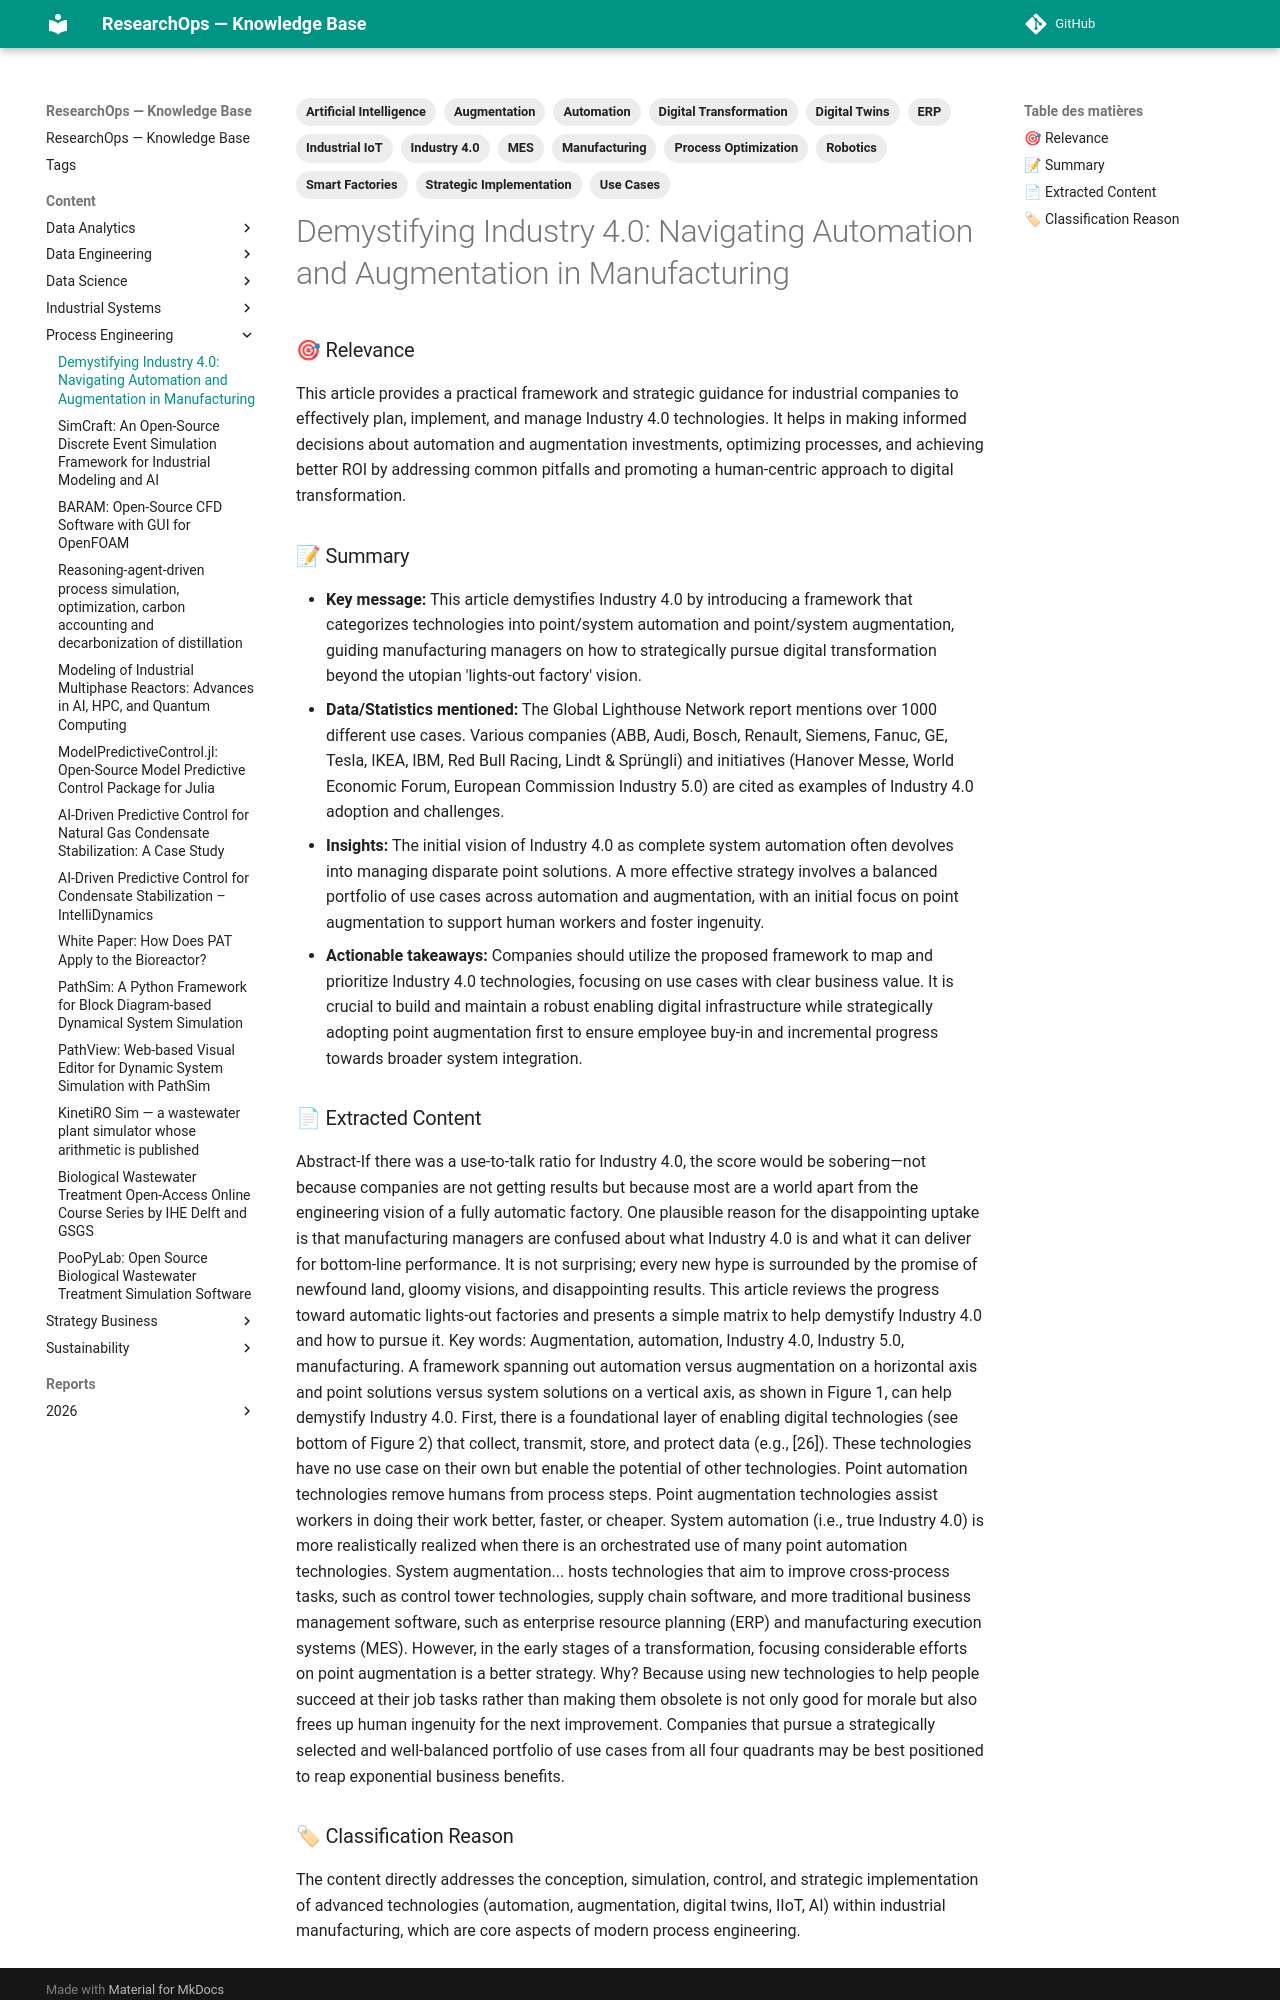

repository: yajeddig/ResearchOps · page: content/Process_Engineering/20251229_181238_demystifying_industry_4_0__navigating_automation_a/index.html · generator: mkdocs

---
title: "Demystifying Industry 4.0: Navigating Automation and Augmentation in Manufacturing"
date: 2025-12-29
category: Process_Engineering
confidence: 0.95
tags: ['Industry 4.0', 'Automation', 'Augmentation', 'Manufacturing', 'Digital Transformation', 'Smart Factories', 'Industrial IoT', 'Robotics', 'Artificial Intelligence', 'Process Optimization', 'Strategic Implementation', 'Use Cases', 'Digital Twins', 'MES', 'ERP']
source: "Telegram Document"
type: Article
source_type: Article
hash: 181238
---

### 🎯 Relevance
This article provides a practical framework and strategic guidance for industrial companies to effectively plan, implement, and manage Industry 4.0 technologies. It helps in making informed decisions about automation and augmentation investments, optimizing processes, and achieving better ROI by addressing common pitfalls and promoting a human-centric approach to digital transformation.

### 📝 Summary
- **Key message:** This article demystifies Industry 4.0 by introducing a framework that categorizes technologies into point/system automation and point/system augmentation, guiding manufacturing managers on how to strategically pursue digital transformation beyond the utopian 'lights-out factory' vision.
- **Data/Statistics mentioned:** The Global Lighthouse Network report mentions over 1000 different use cases. Various companies (ABB, Audi, Bosch, Renault, Siemens, Fanuc, GE, Tesla, IKEA, IBM, Red Bull Racing, Lindt & Sprüngli) and initiatives (Hanover Messe, World Economic Forum, European Commission Industry 5.0) are cited as examples of Industry 4.0 adoption and challenges.
- **Insights:** The initial vision of Industry 4.0 as complete system automation often devolves into managing disparate point solutions. A more effective strategy involves a balanced portfolio of use cases across automation and augmentation, with an initial focus on point augmentation to support human workers and foster ingenuity.
- **Actionable takeaways:** Companies should utilize the proposed framework to map and prioritize Industry 4.0 technologies, focusing on use cases with clear business value. It is crucial to build and maintain a robust enabling digital infrastructure while strategically adopting point augmentation first to ensure employee buy-in and incremental progress towards broader system integration.

### 📄 Extracted Content
Abstract-If there was a use-to-talk ratio for Industry 4.0, the score would be sobering—not because companies are not getting results but because most are a world apart from the engineering vision of a fully automatic factory. One plausible reason for the disappointing uptake is that manufacturing managers are confused about what Industry 4.0 is and what it can deliver for bottom-line performance. It is not surprising; every new hype is surrounded by the promise of newfound land, gloomy visions, and disappointing results. This article reviews the progress toward automatic lights-out factories and presents a simple matrix to help demystify Industry 4.0 and how to pursue it.
Key words: Augmentation, automation, Industry 4.0, Industry 5.0, manufacturing.
A framework spanning out automation versus augmentation on a horizontal axis and point solutions versus system solutions on a vertical axis, as shown in Figure 1, can help demystify Industry 4.0.
First, there is a foundational layer of enabling digital technologies (see bottom of Figure 2) that collect, transmit, store, and protect data (e.g., [26]). These technologies have no use case on their own but enable the potential of other technologies.
Point automation technologies remove humans from process steps.
Point augmentation technologies assist workers in doing their work better, faster, or cheaper.
System automation (i.e., true Industry 4.0) is more realistically realized when there is an orchestrated use of many point automation technologies.
System augmentation... hosts technologies that aim to improve cross-process tasks, such as control tower technologies, supply chain software, and more traditional business management software, such as enterprise resource planning (ERP) and manufacturing execution systems (MES).
However, in the early stages of a transformation, focusing considerable efforts on point augmentation is a better strategy. Why? Because using new technologies to help people succeed at their job tasks rather than making them obsolete is not only good for morale but also frees up human ingenuity for the next improvement.
Companies that pursue a strategically selected and well-balanced portfolio of use cases from all four quadrants may be best positioned to reap exponential business benefits.
